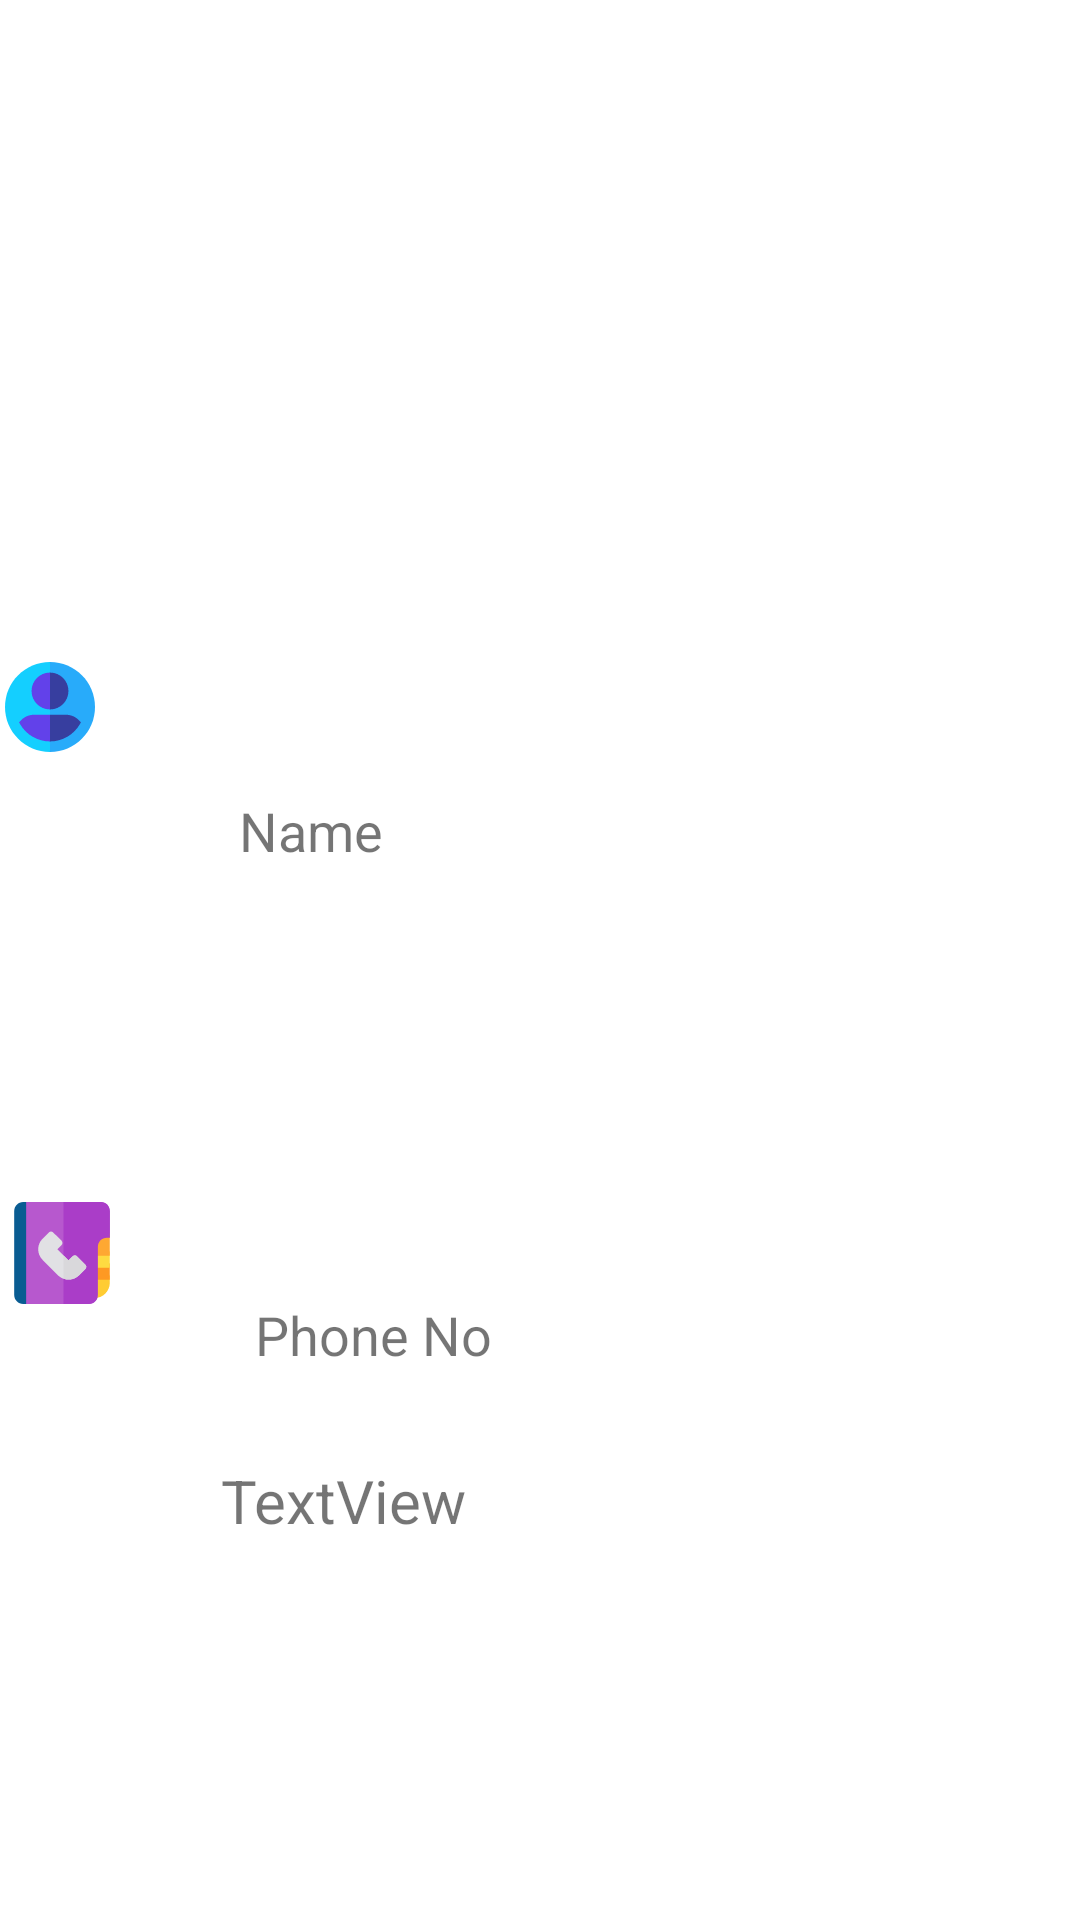

Produce the Android XML layout that renders to this screen, including the resource entries it uses.
<!-- AndroidManifest.xml: application theme Theme.LetsChat -->
<!-- res/layout/activity_profile.xml -->
<?xml version="1.0" encoding="utf-8"?>
<androidx.constraintlayout.widget.ConstraintLayout xmlns:android="http://schemas.android.com/apk/res/android"
    xmlns:app="http://schemas.android.com/apk/res-auto"
    xmlns:tools="http://schemas.android.com/tools"
    android:layout_width="match_parent"
    android:layout_height="match_parent"
    tools:context=".ProfileActivity">



    <ImageView
        android:id="@+id/profileimageview"
        android:layout_width="180dp"
        android:layout_height="180dp"
        android:layout_marginStart="106dp"
        android:layout_marginTop="60dp"
        android:layout_marginEnd="125dp"
        android:layout_marginBottom="49dp"
        app:layout_constraintBottom_toTopOf="@+id/textView"
        app:layout_constraintEnd_toEndOf="parent"
        app:layout_constraintHorizontal_bias="1.0"
        app:layout_constraintStart_toStartOf="parent"
        app:layout_constraintTop_toTopOf="parent" />

    <TextView
        android:id="@+id/textView"
        android:layout_width="97dp"
        android:layout_height="36dp"
        android:layout_marginStart="24dp"
        android:layout_marginTop="64dp"
        android:layout_marginEnd="221dp"
        android:text="Name"
        android:textSize="18sp"
        app:layout_constraintBottom_toTopOf="@+id/Nameedittext"
        app:layout_constraintEnd_toEndOf="parent"
        app:layout_constraintStart_toEndOf="@+id/imageView5"
        app:layout_constraintTop_toBottomOf="@+id/profileimageview" />

    <ImageView
        android:id="@+id/imageView5"
        android:layout_width="wrap_content"
        android:layout_height="wrap_content"
        android:layout_marginStart="39dp"
        android:layout_marginTop="284dp"
        android:layout_marginEnd="24dp"
        android:layout_marginBottom="70dp"
        app:layout_constraintBottom_toTopOf="@+id/imageView6"
        app:layout_constraintEnd_toStartOf="@+id/textView"
        app:layout_constraintStart_toStartOf="parent"
        app:layout_constraintTop_toTopOf="parent"
        app:srcCompat="@drawable/ic_user" />

    <TextView
        android:id="@+id/Nameedittext"
        android:layout_width="260dp"
        android:layout_height="46dp"
        android:layout_marginStart="93dp"
        android:layout_marginTop="16dp"
        android:layout_marginEnd="58dp"
        android:layout_marginBottom="50dp"
        android:textSize="20sp"
        app:layout_constraintBottom_toTopOf="@+id/textView3"
        app:layout_constraintEnd_toEndOf="parent"
        app:layout_constraintStart_toStartOf="parent"
        app:layout_constraintTop_toBottomOf="@+id/textView" />

    <TextView
        android:id="@+id/textView3"
        android:layout_width="95dp"
        android:layout_height="33dp"
        android:layout_marginStart="23dp"
        android:layout_marginTop="20dp"
        android:layout_marginEnd="217dp"
        android:layout_marginBottom="11dp"
        android:text="Phone No"
        android:textSize="18sp"
        app:layout_constraintBottom_toTopOf="@+id/Phonenoedittext"
        app:layout_constraintEnd_toEndOf="parent"
        app:layout_constraintStart_toEndOf="@+id/imageView6"
        app:layout_constraintTop_toBottomOf="@+id/Nameedittext" />

    <TextView
        android:id="@+id/Phonenoedittext"
        android:layout_width="282dp"
        android:layout_height="42dp"
        android:layout_marginStart="99dp"
        android:layout_marginTop="10dp"
        android:layout_marginEnd="30dp"
        android:layout_marginBottom="200dp"
        android:text="TextView"
        android:textSize="20sp"
        app:layout_constraintBottom_toBottomOf="parent"
        app:layout_constraintEnd_toEndOf="parent"
        app:layout_constraintStart_toStartOf="parent"
        app:layout_constraintTop_toBottomOf="@+id/textView3" />

    <ImageView
        android:id="@+id/imageView6"
        android:layout_width="37dp"
        android:layout_height="34dp"
        android:layout_marginStart="39dp"
        android:layout_marginTop="80dp"
        android:layout_marginEnd="23dp"
        android:layout_marginBottom="269dp"
        app:layout_constraintBottom_toBottomOf="parent"
        app:layout_constraintEnd_toStartOf="@+id/textView3"
        app:layout_constraintStart_toStartOf="parent"
        app:layout_constraintTop_toBottomOf="@+id/imageView5"
        app:srcCompat="@drawable/ic_phone_number" />

    <ImageView
        android:id="@+id/imageView7"
        android:layout_width="100dp"
        android:layout_height="100dp"
        android:layout_marginStart="24dp"
        android:layout_marginTop="26dp"
        android:layout_marginEnd="180dp"
        android:layout_marginBottom="200dp"
        app:layout_constraintBottom_toTopOf="@+id/Nameedittext"
        app:layout_constraintEnd_toEndOf="parent"
        app:layout_constraintStart_toEndOf="@+id/profileimageview"
        app:layout_constraintTop_toBottomOf="@+id/profileimageview"
        app:srcCompat="@drawable/ic_camera_alt_blue_24dp" />
</androidx.constraintlayout.widget.ConstraintLayout>
<!-- resources referenced by this layout -->
<resources>
  <!-- drawable ic_camera_alt_blue_24dp (drawable-v24) -->
  <vector android:height="24dp" android:tint="#001EFF"
      android:viewportHeight="24.0" android:viewportWidth="24.0"
      android:width="24dp" xmlns:android="http://schemas.android.com/apk/res/android">
      <path android:fillColor="#FF000000" android:pathData="M12,12m-3.2,0a3.2,3.2 0,1 1,6.4 0a3.2,3.2 0,1 1,-6.4 0"/>
      <path android:fillColor="#FF000000" android:pathData="M9,2L7.17,4L4,4c-1.1,0 -2,0.9 -2,2v12c0,1.1 0.9,2 2,2h16c1.1,0 2,-0.9 2,-2L22,6c0,-1.1 -0.9,-2 -2,-2h-3.17L15,2L9,2zM12,17c-2.76,0 -5,-2.24 -5,-5s2.24,-5 5,-5 5,2.24 5,5 -2.24,5 -5,5z"/>
  </vector>
  <!-- drawable ic_phone_number: vector/xml drawable (drawable-v24, 2068 chars, omitted) -->
  <!-- drawable ic_user (drawable-v24) -->
  <vector android:height="30dp" android:viewportHeight="512"
      android:viewportWidth="512" android:width="30dp" xmlns:android="http://schemas.android.com/apk/res/android">
      <path android:fillColor="#28abfa" android:pathData="m256,0 l-160.398,256 160.398,256c141.385,0 256,-114.615 256,-256s-114.615,-256 -256,-256z"/>
      <path android:fillColor="#14cfff" android:pathData="m0,256c0,141.385 114.615,256 256,256v-512c-141.385,0 -256,114.615 -256,256z"/>
      <path android:fillColor="#373e9f" android:pathData="m256,60 l-65.788,105 65.788,105c57.99,0 105,-47.01 105,-105s-47.01,-105 -105,-105z"/>
      <path android:fillColor="#6241ea" android:pathData="m151,165c0,57.99 47.01,105 105,105v-210c-57.99,0 -105,47.01 -105,105z"/>
      <path android:fillColor="#373e9f" android:pathData="m424.649,335.443c-19.933,-22.525 -48.6,-35.443 -78.649,-35.443h-90l-60,76 60,76c70.322,0 135.636,-38.01 170.454,-99.198l5.306,-9.325z"/>
      <path android:fillColor="#6241ea" android:pathData="m166,300c-30.049,0 -58.716,12.918 -78.649,35.443l-7.11,8.035 5.306,9.325c34.817,61.187 100.131,99.197 170.453,99.197v-152z"/>
  </vector>
  <style name="Theme.LetsChat" parent="Theme.MaterialComponents.DayNight.DarkActionBar">
          
          <item name="colorPrimary">@color/purple_500</item>
          <item name="colorPrimaryVariant">@color/purple_700</item>
          <item name="colorOnPrimary">@color/white</item>
          
          <item name="colorSecondary">@color/teal_200</item>
          <item name="colorSecondaryVariant">@color/teal_700</item>
          <item name="colorOnSecondary">@color/black</item>
          
          <item name="android:statusBarColor" tools:targetApi="l">?attr/colorPrimaryVariant</item>
          
      </style>
  <color name="purple_500">#7E4BD8</color>
  <color name="purple_700">#8C5BE4</color>
  <color name="white">#FAF8F5F5</color>
  <color name="teal_200">#3BD1E4</color>
  <color name="teal_700">#2CA1D6</color>
  <color name="black">#131212</color>
</resources>
